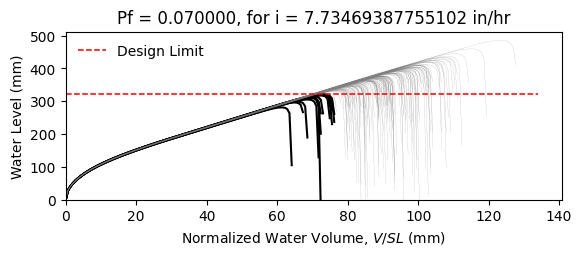

Source data for this figure (header and first rows):
W12X19, L = 360.0 in, slope = 0.020833333333333332 in/in, dead load = 6.944444444444444e-05 kip/in…
zwlim AISC Appendix 2, zwlim DAMP, zwlim Proposed for ASCE 7, zwlim Neglect Ponding, dhnom Denver, dhnom New York, dhnom New Orleans, dh Denver, dh New York, dh New Orleans, dmax
11.37, 10.83, 9.945, 12.05, 1.824, 1.824, 1.824, 3.644, 3.644, 3.644, 15.61, Safe, 
11.37, 10.83, 9.945, 12.05, 1.824, 1.824, 1.824, 3.644, 3.644, 3.644, 13.79, Safe, 
11.37, 10.83, 9.945, 12.05, 1.824, 1.824, 1.824, 3.644, 3.644, 3.644, 13.38, Safe, 
11.37, 10.83, 9.945, 12.05, 1.824, 1.824, 1.824, 3.644, 3.644, 3.644, 15.63, Safe, 
11.37, 10.83, 9.945, 12.05, 1.824, 1.824, 1.824, 3.644, 3.644, 3.644, 12.99, Safe, 
11.37, 10.83, 9.945, 12.05, 1.824, 1.824, 1.824, 3.644, 3.644, 3.644, 19.12, Safe, 
11.37, 10.83, 9.945, 12.05, 1.824, 1.824, 1.824, 3.644, 3.644, 3.644, 14.53, Safe, 
11.37, 10.83, 9.945, 12.05, 1.824, 1.824, 1.824, 3.644, 3.644, 3.644, 13.23, Safe, 
11.37, 10.83, 9.945, 12.05, 1.824, 1.824, 1.824, 3.644, 3.644, 3.644, 15.2, Safe, 
11.37, 10.83, 9.945, 12.05, 1.824, 1.824, 1.824, 3.644, 3.644, 3.644, 14.29, Safe, 
11.37, 10.83, 9.945, 12.05, 1.824, 1.824, 1.824, 3.644, 3.644, 3.644, 12.56, Fail, 
11.37, 10.83, 9.945, 12.05, 1.824, 1.824, 1.824, 3.644, 3.644, 3.644, 12.21, Fail, 
11.37, 10.83, 9.945, 12.05, 1.824, 1.824, 1.824, 3.644, 3.644, 3.644, 15.45, Safe, 
11.37, 10.83, 9.945, 12.05, 1.824, 1.824, 1.824, 3.644, 3.644, 3.644, 13.52, Safe, 
11.37, 10.83, 9.945, 12.05, 1.824, 1.824, 1.824, 3.644, 3.644, 3.644, 15.57, Safe, 
11.37, 10.83, 9.945, 12.05, 1.824, 1.824, 1.824, 3.644, 3.644, 3.644, 14.23, Safe, 
11.37, 10.83, 9.945, 12.05, 1.824, 1.824, 1.824, 3.644, 3.644, 3.644, 14.68, Safe, 
11.37, 10.83, 9.945, 12.05, 1.824, 1.824, 1.824, 3.644, 3.644, 3.644, 16.08, Safe, 
11.37, 10.83, 9.945, 12.05, 1.824, 1.824, 1.824, 3.644, 3.644, 3.644, 13.24, Safe, 
11.37, 10.83, 9.945, 12.05, 1.824, 1.824, 1.824, 3.644, 3.644, 3.644, 13.94, Safe, 
11.37, 10.83, 9.945, 12.05, 1.824, 1.824, 1.824, 3.644, 3.644, 3.644, 13.11, Safe, 
11.37, 10.83, 9.945, 12.05, 1.824, 1.824, 1.824, 3.644, 3.644, 3.644, 15.49, Safe, 
11.37, 10.83, 9.945, 12.05, 1.824, 1.824, 1.824, 3.644, 3.644, 3.644, 15.9, Safe, 
11.37, 10.83, 9.945, 12.05, 1.824, 1.824, 1.824, 3.644, 3.644, 3.644, 14.39, Safe, 
11.37, 10.83, 9.945, 12.05, 1.824, 1.824, 1.824, 3.644, 3.644, 3.644, 13.87, Safe, 
11.37, 10.83, 9.945, 12.05, 1.824, 1.824, 1.824, 3.644, 3.644, 3.644, 12.25, Fail, 
11.37, 10.83, 9.945, 12.05, 1.824, 1.824, 1.824, 3.644, 3.644, 3.644, 15.19, Safe, 
11.37, 10.83, 9.945, 12.05, 1.824, 1.824, 1.824, 3.644, 3.644, 3.644, 14.77, Safe, 
11.37, 10.83, 9.945, 12.05, 1.824, 1.824, 1.824, 3.644, 3.644, 3.644, 13.29, Safe, 
11.37, 10.83, 9.945, 12.05, 1.824, 1.824, 1.824, 3.644, 3.644, 3.644, 16.51, Safe, 
11.37, 10.83, 9.945, 12.05, 1.824, 1.824, 1.824, 3.644, 3.644, 3.644, 14.8, Safe, 
11.37, 10.83, 9.945, 12.05, 1.824, 1.824, 1.824, 3.644, 3.644, 3.644, 15.11, Safe, 
11.37, 10.83, 9.945, 12.05, 1.824, 1.824, 1.824, 3.644, 3.644, 3.644, 13.66, Safe, 
11.37, 10.83, 9.945, 12.05, 1.824, 1.824, 1.824, 3.644, 3.644, 3.644, 16.15, Safe, 
11.37, 10.83, 9.945, 12.05, 1.824, 1.824, 1.824, 3.644, 3.644, 3.644, 15.36, Safe, 
11.37, 10.83, 9.945, 12.05, 1.824, 1.824, 1.824, 3.644, 3.644, 3.644, 13.24, Safe, 
11.37, 10.83, 9.945, 12.05, 1.824, 1.824, 1.824, 3.644, 3.644, 3.644, 14.83, Safe, 
11.37, 10.83, 9.945, 12.05, 1.824, 1.824, 1.824, 3.644, 3.644, 3.644, 15.17, Safe, 
11.37, 10.83, 9.945, 12.05, 1.824, 1.824, 1.824, 3.644, 3.644, 3.644, 15.81, Safe, 
11.37, 10.83, 9.945, 12.05, 1.824, 1.824, 1.824, 3.644, 3.644, 3.644, 12.71, Safe, 
11.37, 10.83, 9.945, 12.05, 1.824, 1.824, 1.824, 3.644, 3.644, 3.644, 16.23, Safe, 
11.37, 10.83, 9.945, 12.05, 1.824, 1.824, 1.824, 3.644, 3.644, 3.644, 13.74, Safe, 
11.37, 10.83, 9.945, 12.05, 1.824, 1.824, 1.824, 3.644, 3.644, 3.644, 14.28, Safe, 
11.37, 10.83, 9.945, 12.05, 1.824, 1.824, 1.824, 3.644, 3.644, 3.644, 14.09, Safe, 
11.37, 10.83, 9.945, 12.05, 1.824, 1.824, 1.824, 3.644, 3.644, 3.644, 15.86, Safe, 
11.37, 10.83, 9.945, 12.05, 1.824, 1.824, 1.824, 3.644, 3.644, 3.644, 12.6, Fail, 
11.37, 10.83, 9.945, 12.05, 1.824, 1.824, 1.824, 3.644, 3.644, 3.644, 14.57, Safe, 
11.37, 10.83, 9.945, 12.05, 1.824, 1.824, 1.824, 3.644, 3.644, 3.644, 13.57, Safe, 
11.37, 10.83, 9.945, 12.05, 1.824, 1.824, 1.824, 3.644, 3.644, 3.644, 14.6, Safe, 
11.37, 10.83, 9.945, 12.05, 1.824, 1.824, 1.824, 3.644, 3.644, 3.644, 13.32, Safe, 
11.37, 10.83, 9.945, 12.05, 1.824, 1.824, 1.824, 3.644, 3.644, 3.644, 15.47, Safe, 
11.37, 10.83, 9.945, 12.05, 1.824, 1.824, 1.824, 3.644, 3.644, 3.644, 11.77, Fail, 
11.37, 10.83, 9.945, 12.05, 1.824, 1.824, 1.824, 3.644, 3.644, 3.644, 14.66, Safe, 
11.37, 10.83, 9.945, 12.05, 1.824, 1.824, 1.824, 3.644, 3.644, 3.644, 13.65, Safe, 
11.37, 10.83, 9.945, 12.05, 1.824, 1.824, 1.824, 3.644, 3.644, 3.644, 16.55, Safe, 
11.37, 10.83, 9.945, 12.05, 1.824, 1.824, 1.824, 3.644, 3.644, 3.644, 13.45, Safe, 
11.37, 10.83, 9.945, 12.05, 1.824, 1.824, 1.824, 3.644, 3.644, 3.644, 14.3, Safe, 
11.37, 10.83, 9.945, 12.05, 1.824, 1.824, 1.824, 3.644, 3.644, 3.644, 13.47, Safe, 
11.37, 10.83, 9.945, 12.05, 1.824, 1.824, 1.824, 3.644, 3.644, 3.644, 12.39, Fail, 
... 142 more rows
